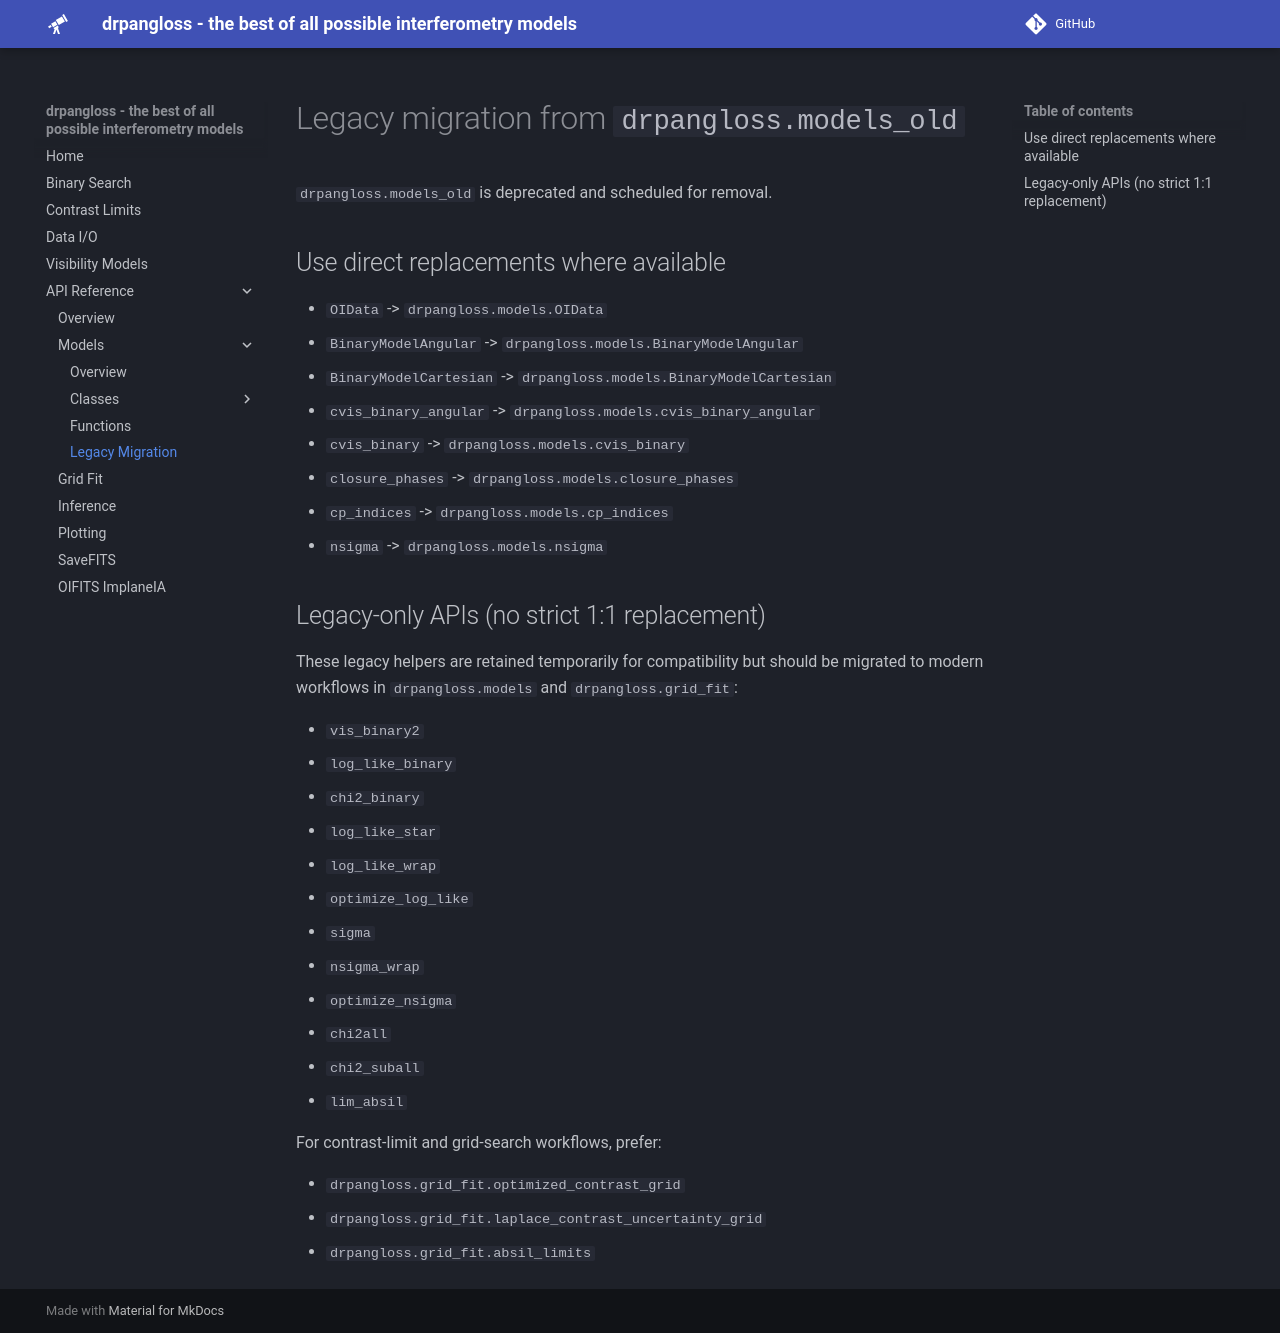

repository: benjaminpope/drpangloss · page: api/models/legacy_migration/index.html · generator: mkdocs

# Legacy migration from `drpangloss.models_old`

`drpangloss.models_old` is deprecated and scheduled for removal.

## Use direct replacements where available

- `OIData` -> `drpangloss.models.OIData`
- `BinaryModelAngular` -> `drpangloss.models.BinaryModelAngular`
- `BinaryModelCartesian` -> `drpangloss.models.BinaryModelCartesian`
- `cvis_binary_angular` -> `drpangloss.models.cvis_binary_angular`
- `cvis_binary` -> `drpangloss.models.cvis_binary`
- `closure_phases` -> `drpangloss.models.closure_phases`
- `cp_indices` -> `drpangloss.models.cp_indices`
- `nsigma` -> `drpangloss.models.nsigma`

## Legacy-only APIs (no strict 1:1 replacement)

These legacy helpers are retained temporarily for compatibility but should be migrated to modern workflows in `drpangloss.models` and `drpangloss.grid_fit`:

- `vis_binary2`
- `log_like_binary`
- `chi2_binary`
- `log_like_star`
- `log_like_wrap`
- `optimize_log_like`
- `sigma`
- `nsigma_wrap`
- `optimize_nsigma`
- `chi2all`
- `chi2_suball`
- `lim_absil`

For contrast-limit and grid-search workflows, prefer:

- `drpangloss.grid_fit.optimized_contrast_grid`
- `drpangloss.grid_fit.laplace_contrast_uncertainty_grid`
- `drpangloss.grid_fit.absil_limits`
